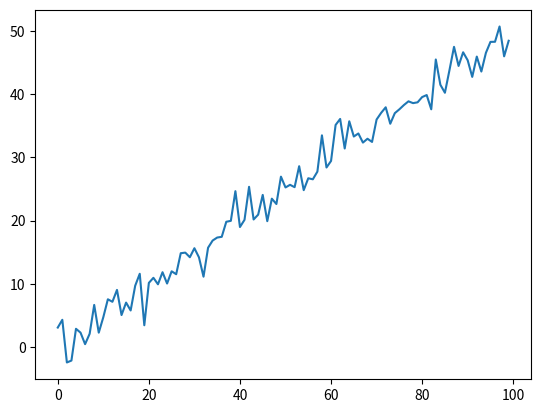

The script that saved this image:
import numpy as np
from matplotlib import pyplot as plt

 # random seeds generated by runman (replaced <seeds>)
try:
    random.seed(971907)
except NameError:
    pass # random is not imported and used
try:
    np.random.seed(971907)
except NameError:
    pass # random is not imported and used
try:
    tf.set_random_seed(971907)
except NameError:
    pass # random is not imported and used

# configurations generated by runman (replaced <config>) 
w = 0.5 
noise = 2 


# from configs, we now have the vars w and noise
w = np.array(w)
x = np.arange(0, 100, 1)
y = w*x + np.random.normal(0, noise, 100)

plt.plot(x, y)
plt.savefig('plot.png')